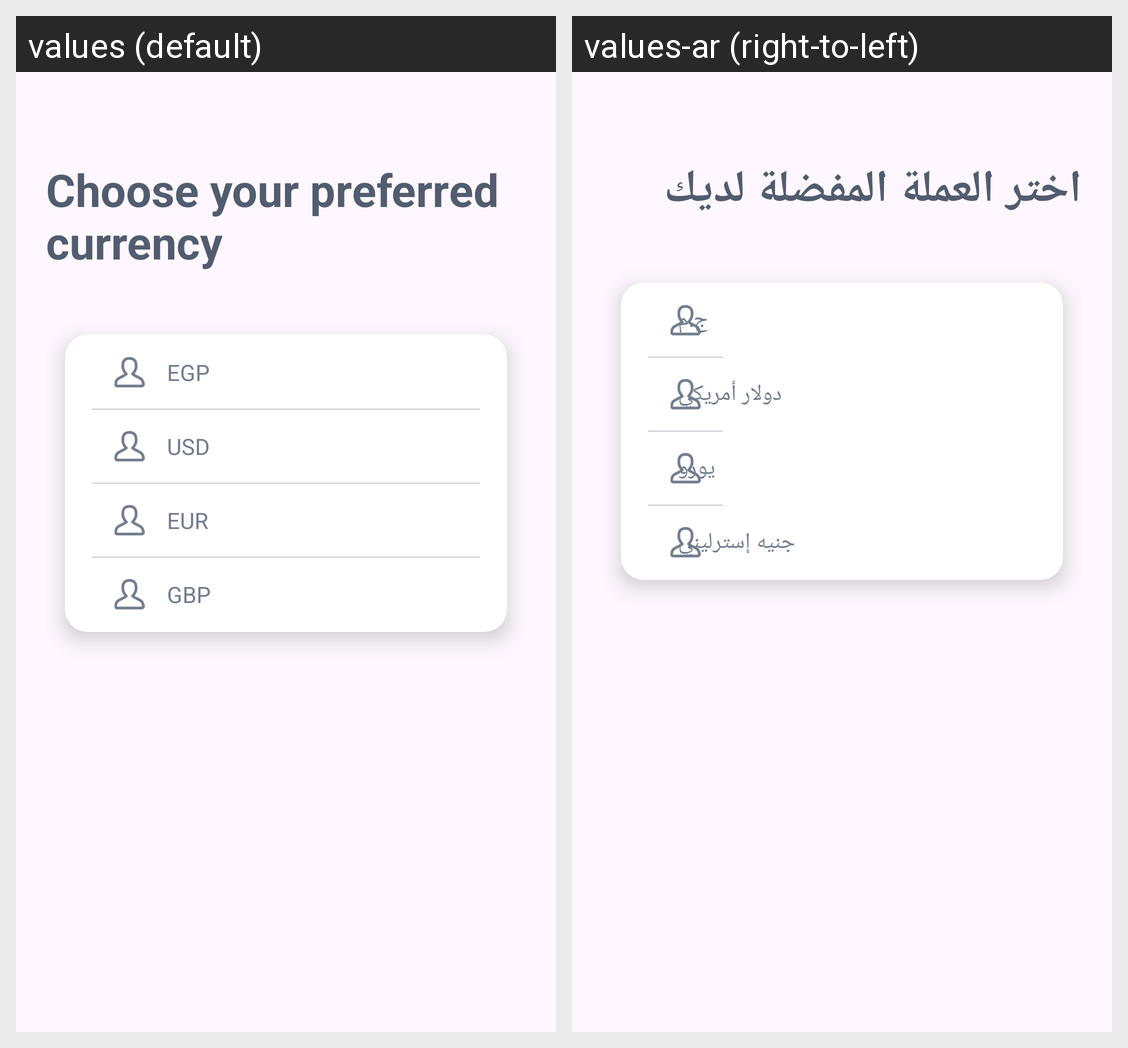

This grid shows one Android layout under two languages. Give, for every string resource on the screen, its name, the default text and each shown locale's text.
Android screen res/layout/fragment_currency.xml rendered under 2 locales, left to right: values (default), values-ar (right-to-left). Device: Nexus 5 (rendered at 1080×1920; each locale shown at half size, 540×960, under a caption strip naming it); theme Theme.TripleMApplication.
Strings drawn on this screen, with the default value and each locale's value (text and hints the layout hard-codes, and strings that could not be matched under every locale, appear in the picture but are not listed):

choose_your_preferred_currency
  values: Choose your preferred currency
  values-ar: اختر العملة المفضلة لديك

egp
  values: EGP
  values-ar: ج.م

usd
  values: USD
  values-ar: دولار أمريكي

eur
  values: EUR
  values-ar: يورو

gbp
  values: GBP
  values-ar: جنيه إسترليني
